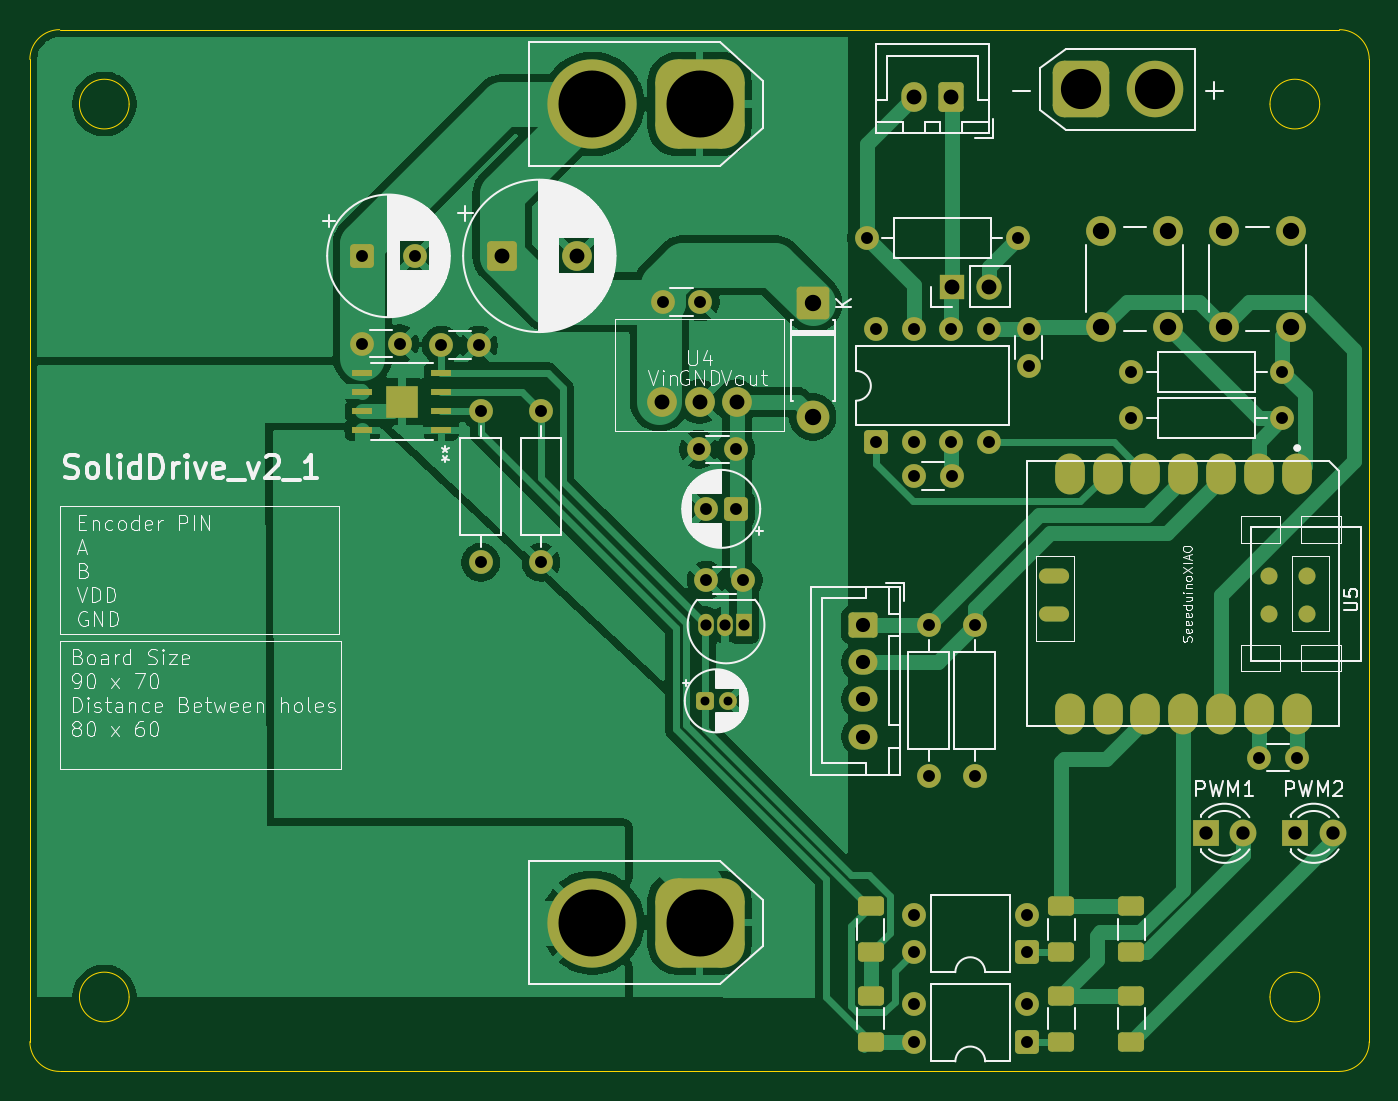
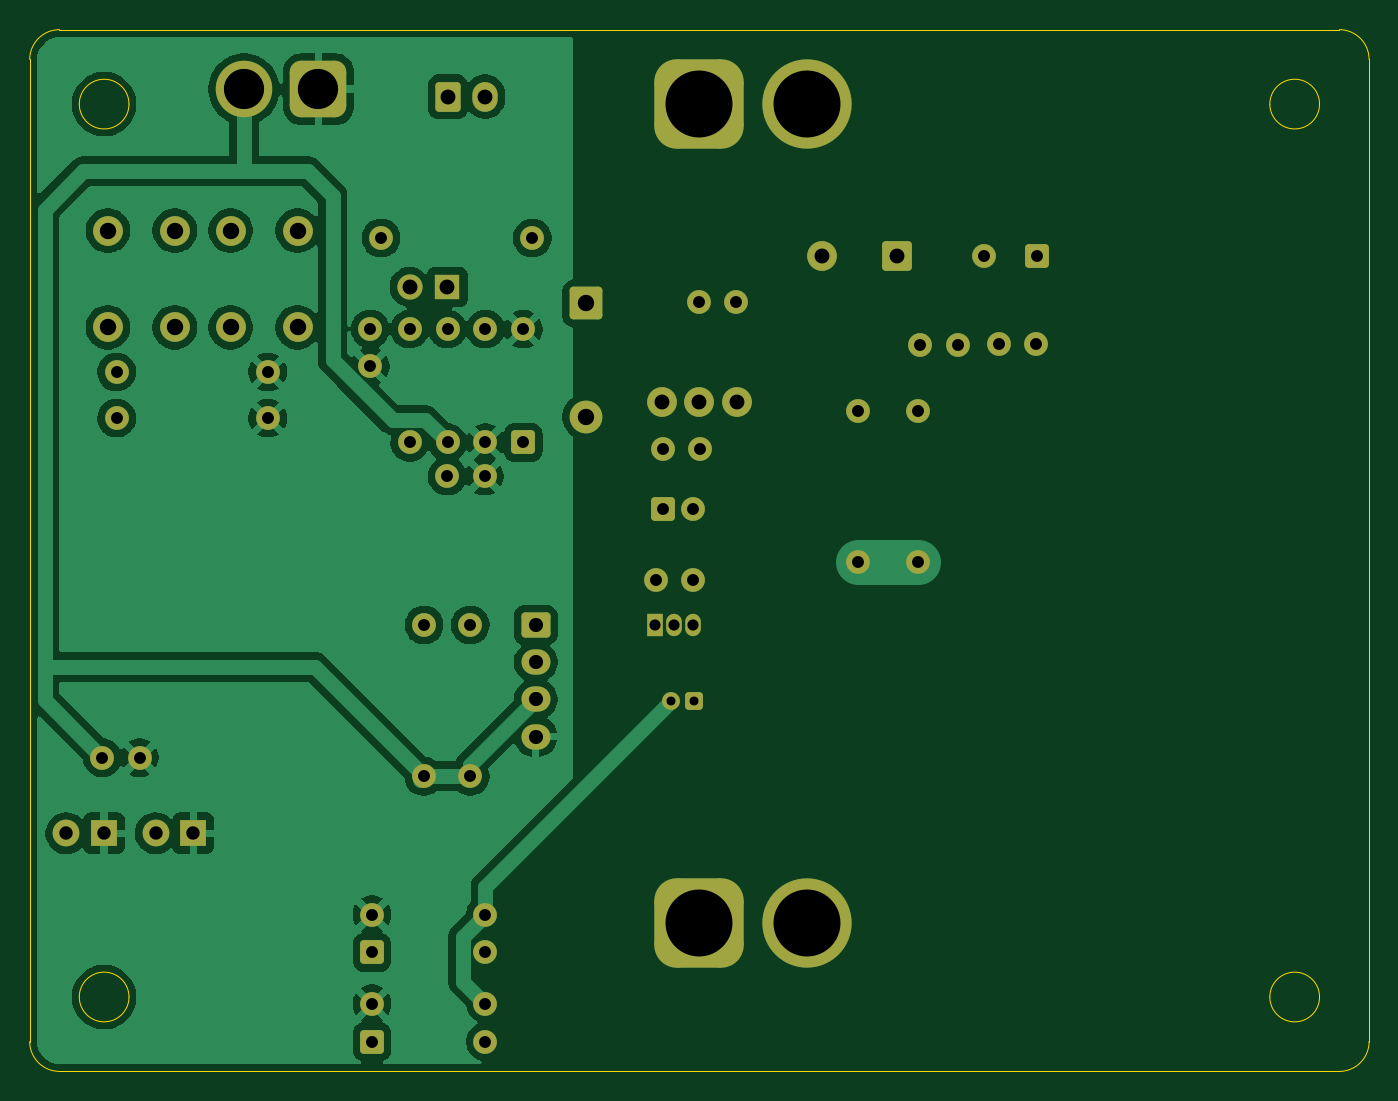
Circuit board: 11 layer files. Board 90.0 x 70.0 mm.
- bottom_copper: TRIA_MotorDrive-B_Cu.gbr (98494 bytes)
- bottom_mask: TRIA_MotorDrive-B_Mask.gbr (5404 bytes)
- paste: TRIA_MotorDrive-B_Paste.gbr (462 bytes)
- bottom_silk: TRIA_MotorDrive-B_Silkscreen.gbr (463 bytes)
- outline: TRIA_MotorDrive-Edge_Cuts.gbr (1598 bytes)
- top_copper: TRIA_MotorDrive-F_Cu.gbr (79331 bytes)
- top_mask: TRIA_MotorDrive-F_Mask.gbr (6978 bytes)
- paste: TRIA_MotorDrive-F_Paste.gbr (2556 bytes)
- top_silk: TRIA_MotorDrive-F_Silkscreen.gbr (91401 bytes)
- drill: TRIA_MotorDrive-NPTH.drl (273 bytes)
- drill: TRIA_MotorDrive-PTH.drl (2036 bytes)

=== bottom_copper: TRIA_MotorDrive-B_Cu.gbr (98494 bytes, source omitted) ===
=== bottom_mask: TRIA_MotorDrive-B_Mask.gbr ===
%TF.GenerationSoftware,KiCad,Pcbnew,9.0.9.1*%
%TF.CreationDate,2026-09-10T21:59:59+09:00*%
%TF.ProjectId,TRIA_MotorDrive,54524941-5f4d-46f7-946f-724472697665,rev?*%
%TF.SameCoordinates,Original*%
%TF.FileFunction,Soldermask,Bot*%
%TF.FilePolarity,Negative*%
%FSLAX46Y46*%
G04 Gerber Fmt 4.6, Leading zero omitted, Abs format (unit mm)*
G04 Created by KiCad (PCBNEW 9.0.9.1) date 2026-09-10 21:59:59*
%MOMM*%
%LPD*%
G01*
G04 APERTURE LIST*
G04 Aperture macros list*
%AMRoundRect*
0 Rectangle with rounded corners*
0 $1 Rounding radius*
0 $2 $3 $4 $5 $6 $7 $8 $9 X,Y pos of 4 corners*
0 Add a 4 corners polygon primitive as box body*
4,1,4,$2,$3,$4,$5,$6,$7,$8,$9,$2,$3,0*
0 Add four circle primitives for the rounded corners*
1,1,$1+$1,$2,$3*
1,1,$1+$1,$4,$5*
1,1,$1+$1,$6,$7*
1,1,$1+$1,$8,$9*
0 Add four rect primitives between the rounded corners*
20,1,$1+$1,$2,$3,$4,$5,0*
20,1,$1+$1,$4,$5,$6,$7,0*
20,1,$1+$1,$6,$7,$8,$9,0*
20,1,$1+$1,$8,$9,$2,$3,0*%
G04 Aperture macros list end*
%ADD10RoundRect,0.250000X-0.350000X-0.350000X0.350000X-0.350000X0.350000X0.350000X-0.350000X0.350000X0*%
%ADD11C,1.200000*%
%ADD12R,1.050000X1.500000*%
%ADD13O,1.050000X1.500000*%
%ADD14C,1.600000*%
%ADD15RoundRect,0.250000X0.550000X0.550000X-0.550000X0.550000X-0.550000X-0.550000X0.550000X-0.550000X0*%
%ADD16RoundRect,0.250000X-0.725000X0.600000X-0.725000X-0.600000X0.725000X-0.600000X0.725000X0.600000X0*%
%ADD17O,1.950000X1.700000*%
%ADD18R,1.700000X1.700000*%
%ADD19C,1.700000*%
%ADD20RoundRect,0.250000X-0.750000X-0.750000X0.750000X-0.750000X0.750000X0.750000X-0.750000X0.750000X0*%
%ADD21C,2.000000*%
%ADD22RoundRect,0.760000X-1.140000X-1.140000X1.140000X-1.140000X1.140000X1.140000X-1.140000X1.140000X0*%
%ADD23C,3.800000*%
%ADD24RoundRect,0.250000X0.600000X0.750000X-0.600000X0.750000X-0.600000X-0.750000X0.600000X-0.750000X0*%
%ADD25O,1.700000X2.000000*%
%ADD26RoundRect,1.500000X1.500000X1.500000X-1.500000X1.500000X-1.500000X-1.500000X1.500000X-1.500000X0*%
%ADD27C,6.000000*%
%ADD28RoundRect,0.249999X-0.850001X0.850001X-0.850001X-0.850001X0.850001X-0.850001X0.850001X0.850001X0*%
%ADD29C,2.200000*%
%ADD30R,1.800000X1.800000*%
%ADD31C,1.800000*%
%ADD32RoundRect,0.250000X0.550000X-0.550000X0.550000X0.550000X-0.550000X0.550000X-0.550000X-0.550000X0*%
%ADD33RoundRect,0.250000X-0.550000X-0.550000X0.550000X-0.550000X0.550000X0.550000X-0.550000X0.550000X0*%
G04 APERTURE END LIST*
D10*
%TO.C,C1*%
X110377401Y-85100000D03*
D11*
X111877401Y-85100000D03*
%TD*%
D12*
%TO.C,U7*%
X112970000Y-80000000D03*
D13*
X111700000Y-80000000D03*
X110430000Y-80000000D03*
%TD*%
D14*
%TO.C,C6*%
X107550000Y-58300000D03*
X110050000Y-58300000D03*
%TD*%
%TO.C,C16*%
X112950000Y-77000000D03*
X110450000Y-77000000D03*
%TD*%
%TO.C,R17*%
X131390000Y-54000000D03*
X121230000Y-54000000D03*
%TD*%
D15*
%TO.C,U8*%
X132000000Y-108000000D03*
D14*
X132000000Y-105460000D03*
X124380000Y-105460000D03*
X124380000Y-108000000D03*
%TD*%
%TO.C,C15*%
X126940000Y-70000000D03*
X124440000Y-70000000D03*
%TD*%
D16*
%TO.C,J3*%
X121000000Y-80000000D03*
D17*
X121000000Y-82500000D03*
X121000000Y-85000000D03*
X121000000Y-87500000D03*
%TD*%
D18*
%TO.C,J5*%
X126930000Y-57280000D03*
D19*
X129470000Y-57280000D03*
%TD*%
D14*
%TO.C,C8*%
X112450000Y-68200000D03*
X109950000Y-68200000D03*
%TD*%
%TO.C,C5*%
X92650000Y-61200000D03*
X95150000Y-61200000D03*
%TD*%
D20*
%TO.C,C7*%
X96732323Y-55200000D03*
D21*
X101732323Y-55200000D03*
%TD*%
D22*
%TO.C,J2*%
X135600000Y-44000000D03*
D23*
X140600000Y-44000000D03*
%TD*%
D14*
%TO.C,C4*%
X87350000Y-61100000D03*
X89850000Y-61100000D03*
%TD*%
D24*
%TO.C,J4*%
X126900000Y-44500000D03*
D25*
X124400000Y-44500000D03*
%TD*%
D14*
%TO.C,R1*%
X139000000Y-66100000D03*
X149160000Y-66100000D03*
%TD*%
D26*
%TO.C,J1*%
X110000000Y-45000000D03*
D27*
X102800000Y-45000000D03*
%TD*%
D28*
%TO.C,D5*%
X117600000Y-58390000D03*
D29*
X117600000Y-66010000D03*
%TD*%
D14*
%TO.C,R18*%
X128500000Y-80000000D03*
X128500000Y-90160000D03*
%TD*%
D21*
%TO.C,SW2*%
X137000000Y-60000000D03*
X137000000Y-53500000D03*
X141500000Y-60000000D03*
X141500000Y-53500000D03*
%TD*%
D30*
%TO.C,PWM2*%
X150000000Y-94000000D03*
D31*
X152540000Y-94000000D03*
%TD*%
D32*
%TO.C,U9*%
X121840000Y-67740000D03*
D14*
X124380000Y-67740000D03*
X126920000Y-67740000D03*
X129460000Y-67740000D03*
X129460000Y-60120000D03*
X126920000Y-60120000D03*
X124380000Y-60120000D03*
X121840000Y-60120000D03*
%TD*%
D21*
%TO.C,SW1*%
X145250000Y-60000000D03*
X145250000Y-53500000D03*
X149750000Y-60000000D03*
X149750000Y-53500000D03*
%TD*%
D14*
%TO.C,R19*%
X125400000Y-80000000D03*
X125400000Y-90160000D03*
%TD*%
%TO.C,C14*%
X132120000Y-60110000D03*
X132120000Y-62610000D03*
%TD*%
%TO.C,R11*%
X95300000Y-75780000D03*
X95300000Y-65620000D03*
%TD*%
%TO.C,C10*%
X150120000Y-88920000D03*
X147620000Y-88920000D03*
%TD*%
%TO.C,R12*%
X99350000Y-75780000D03*
X99350000Y-65620000D03*
%TD*%
%TO.C,R2*%
X139000000Y-63000000D03*
X149160000Y-63000000D03*
%TD*%
D30*
%TO.C,PWM1*%
X144000000Y-94000000D03*
D31*
X146540000Y-94000000D03*
%TD*%
D15*
%TO.C,U6*%
X132000000Y-102000000D03*
D14*
X132000000Y-99460000D03*
X124380000Y-99460000D03*
X124380000Y-102000000D03*
%TD*%
D33*
%TO.C,C3*%
X87347349Y-55200000D03*
D14*
X90847349Y-55200000D03*
%TD*%
D26*
%TO.C,M2*%
X110000000Y-100000000D03*
D27*
X102800000Y-100000000D03*
%TD*%
D15*
%TO.C,C9*%
X112455113Y-72200000D03*
D14*
X110455113Y-72200000D03*
%TD*%
D21*
%TO.C,U4*%
X107500000Y-65000000D03*
X110000000Y-65000000D03*
X112500000Y-65000000D03*
%TD*%
M02*

=== paste: TRIA_MotorDrive-B_Paste.gbr ===
%TF.GenerationSoftware,KiCad,Pcbnew,9.0.9.1*%
%TF.CreationDate,2026-09-10T21:59:59+09:00*%
%TF.ProjectId,TRIA_MotorDrive,54524941-5f4d-46f7-946f-724472697665,rev?*%
%TF.SameCoordinates,Original*%
%TF.FileFunction,Paste,Bot*%
%TF.FilePolarity,Positive*%
%FSLAX46Y46*%
G04 Gerber Fmt 4.6, Leading zero omitted, Abs format (unit mm)*
G04 Created by KiCad (PCBNEW 9.0.9.1) date 2026-09-10 21:59:59*
%MOMM*%
%LPD*%
G01*
G04 APERTURE LIST*
G04 APERTURE END LIST*
M02*

=== bottom_silk: TRIA_MotorDrive-B_Silkscreen.gbr ===
%TF.GenerationSoftware,KiCad,Pcbnew,9.0.9.1*%
%TF.CreationDate,2026-09-10T21:59:59+09:00*%
%TF.ProjectId,TRIA_MotorDrive,54524941-5f4d-46f7-946f-724472697665,rev?*%
%TF.SameCoordinates,Original*%
%TF.FileFunction,Legend,Bot*%
%TF.FilePolarity,Positive*%
%FSLAX46Y46*%
G04 Gerber Fmt 4.6, Leading zero omitted, Abs format (unit mm)*
G04 Created by KiCad (PCBNEW 9.0.9.1) date 2026-09-10 21:59:59*
%MOMM*%
%LPD*%
G01*
G04 APERTURE LIST*
G04 APERTURE END LIST*
M02*

=== outline: TRIA_MotorDrive-Edge_Cuts.gbr ===
%TF.GenerationSoftware,KiCad,Pcbnew,9.0.9.1*%
%TF.CreationDate,2026-09-10T21:59:59+09:00*%
%TF.ProjectId,TRIA_MotorDrive,54524941-5f4d-46f7-946f-724472697665,rev?*%
%TF.SameCoordinates,Original*%
%TF.FileFunction,Profile,NP*%
%FSLAX46Y46*%
G04 Gerber Fmt 4.6, Leading zero omitted, Abs format (unit mm)*
G04 Created by KiCad (PCBNEW 9.0.9.1) date 2026-09-10 21:59:59*
%MOMM*%
%LPD*%
G01*
G04 APERTURE LIST*
%TA.AperFunction,Profile*%
%ADD10C,0.050000*%
%TD*%
G04 APERTURE END LIST*
D10*
X65000000Y-42000000D02*
G75*
G02*
X67000000Y-40000000I2000000J0D01*
G01*
X65000000Y-108000000D02*
X65000000Y-42000000D01*
X67000000Y-40000000D02*
X153000000Y-40000000D01*
X67000000Y-110000000D02*
G75*
G02*
X65000000Y-108000000I0J2000000D01*
G01*
X71670000Y-45000000D02*
G75*
G02*
X68330000Y-45000000I-1670000J0D01*
G01*
X68330000Y-45000000D02*
G75*
G02*
X71670000Y-45000000I1670000J0D01*
G01*
X71670000Y-105000000D02*
G75*
G02*
X68330000Y-105000000I-1670000J0D01*
G01*
X68330000Y-105000000D02*
G75*
G02*
X71670000Y-105000000I1670000J0D01*
G01*
X151670000Y-45000000D02*
G75*
G02*
X148330000Y-45000000I-1670000J0D01*
G01*
X148330000Y-45000000D02*
G75*
G02*
X151670000Y-45000000I1670000J0D01*
G01*
X151670000Y-105000000D02*
G75*
G02*
X148330000Y-105000000I-1670000J0D01*
G01*
X148330000Y-105000000D02*
G75*
G02*
X151670000Y-105000000I1670000J0D01*
G01*
X153000000Y-40000000D02*
G75*
G02*
X155000000Y-42000000I0J-2000000D01*
G01*
X153000000Y-110000000D02*
X67000000Y-110000000D01*
X155000000Y-42000000D02*
X155000000Y-108000000D01*
X155000000Y-108000000D02*
G75*
G02*
X153000000Y-110000000I-2000000J0D01*
G01*
M02*

=== top_copper: TRIA_MotorDrive-F_Cu.gbr (79331 bytes, source omitted) ===
=== top_mask: TRIA_MotorDrive-F_Mask.gbr (6978 bytes, source omitted) ===
=== paste: TRIA_MotorDrive-F_Paste.gbr (2556 bytes, source withheld) ===
=== top_silk: TRIA_MotorDrive-F_Silkscreen.gbr (91401 bytes, source omitted) ===
=== drill: TRIA_MotorDrive-NPTH.drl ===
M48
; DRILL file {KiCad 9.0.9.1} date 2026-09-10T22:00:01+0900
; FORMAT={-:-/ absolute / metric / decimal}
; #@! TF.CreationDate,2026-09-10T22:00:01+09:00
; #@! TF.GenerationSoftware,Kicad,Pcbnew,9.0.9.1
; #@! TF.FileFunction,NonPlated,1,2,NPTH
FMAT,2
METRIC
%
G90
G05
M30

=== drill: TRIA_MotorDrive-PTH.drl ===
M48
; DRILL file {KiCad 9.0.9.1} date 2026-09-10T22:00:01+0900
; FORMAT={-:-/ absolute / metric / decimal}
; #@! TF.CreationDate,2026-09-10T22:00:01+09:00
; #@! TF.GenerationSoftware,Kicad,Pcbnew,9.0.9.1
; #@! TF.FileFunction,Plated,1,2,PTH
FMAT,2
METRIC
; #@! TA.AperFunction,Plated,PTH,ComponentDrill
T1C0.600
; #@! TA.AperFunction,Plated,PTH,ComponentDrill
T2C0.750
; #@! TA.AperFunction,Plated,PTH,ComponentDrill
T3C0.800
; #@! TA.AperFunction,Plated,PTH,ComponentDrill
T4C0.900
; #@! TA.AperFunction,Plated,PTH,ComponentDrill
T5C0.950
; #@! TA.AperFunction,Plated,PTH,ComponentDrill
T6C1.000
; #@! TA.AperFunction,Plated,PTH,ComponentDrill
T7C1.100
; #@! TA.AperFunction,Plated,PTH,ComponentDrill
T8C2.700
; #@! TA.AperFunction,Plated,PTH,ComponentDrill
T9C4.500
%
G90
G05
T1
X110.377Y-85.1
X111.877Y-85.1
T2
X110.43Y-80.0
X111.7Y-80.0
X112.97Y-80.0
T3
X87.347Y-55.2
X87.35Y-61.1
X89.85Y-61.1
X90.847Y-55.2
X92.65Y-61.2
X95.15Y-61.2
X95.3Y-65.62
X95.3Y-75.78
X99.35Y-65.62
X99.35Y-75.78
X107.55Y-58.3
X109.95Y-68.2
X110.05Y-58.3
X110.45Y-77.0
X110.455Y-72.2
X112.45Y-68.2
X112.455Y-72.2
X112.95Y-77.0
X121.23Y-54.0
X121.84Y-60.12
X121.84Y-67.74
X124.38Y-60.12
X124.38Y-67.74
X124.38Y-99.46
X124.38Y-102.0
X124.38Y-105.46
X124.38Y-108.0
X124.44Y-70.0
X125.4Y-80.0
X125.4Y-90.16
X126.92Y-60.12
X126.92Y-67.74
X126.94Y-70.0
X128.5Y-80.0
X128.5Y-90.16
X129.46Y-60.12
X129.46Y-67.74
X131.39Y-54.0
X132.0Y-99.46
X132.0Y-102.0
X132.0Y-105.46
X132.0Y-108.0
X132.12Y-60.11
X132.12Y-62.61
X139.0Y-63.0
X139.0Y-66.1
X147.62Y-88.92
X149.16Y-63.0
X149.16Y-66.1
X150.12Y-88.92
T4
X144.0Y-94.0
X146.54Y-94.0
X150.0Y-94.0
X152.54Y-94.0
T5
X121.0Y-80.0
X121.0Y-82.5
X121.0Y-85.0
X121.0Y-87.5
T6
X96.732Y-55.2
X101.732Y-55.2
X107.5Y-65.0
X110.0Y-65.0
X112.5Y-65.0
X124.4Y-44.5
X126.9Y-44.5
X126.93Y-57.28
X129.47Y-57.28
T7
X117.6Y-58.39
X117.6Y-66.01
X137.0Y-53.5
X137.0Y-60.0
X141.5Y-53.5
X141.5Y-60.0
X145.25Y-53.5
X145.25Y-60.0
X149.75Y-53.5
X149.75Y-60.0
T8
X135.6Y-44.0
X140.6Y-44.0
T9
X102.8Y-45.0
X102.8Y-100.0
X110.0Y-45.0
X110.0Y-100.0
M30
